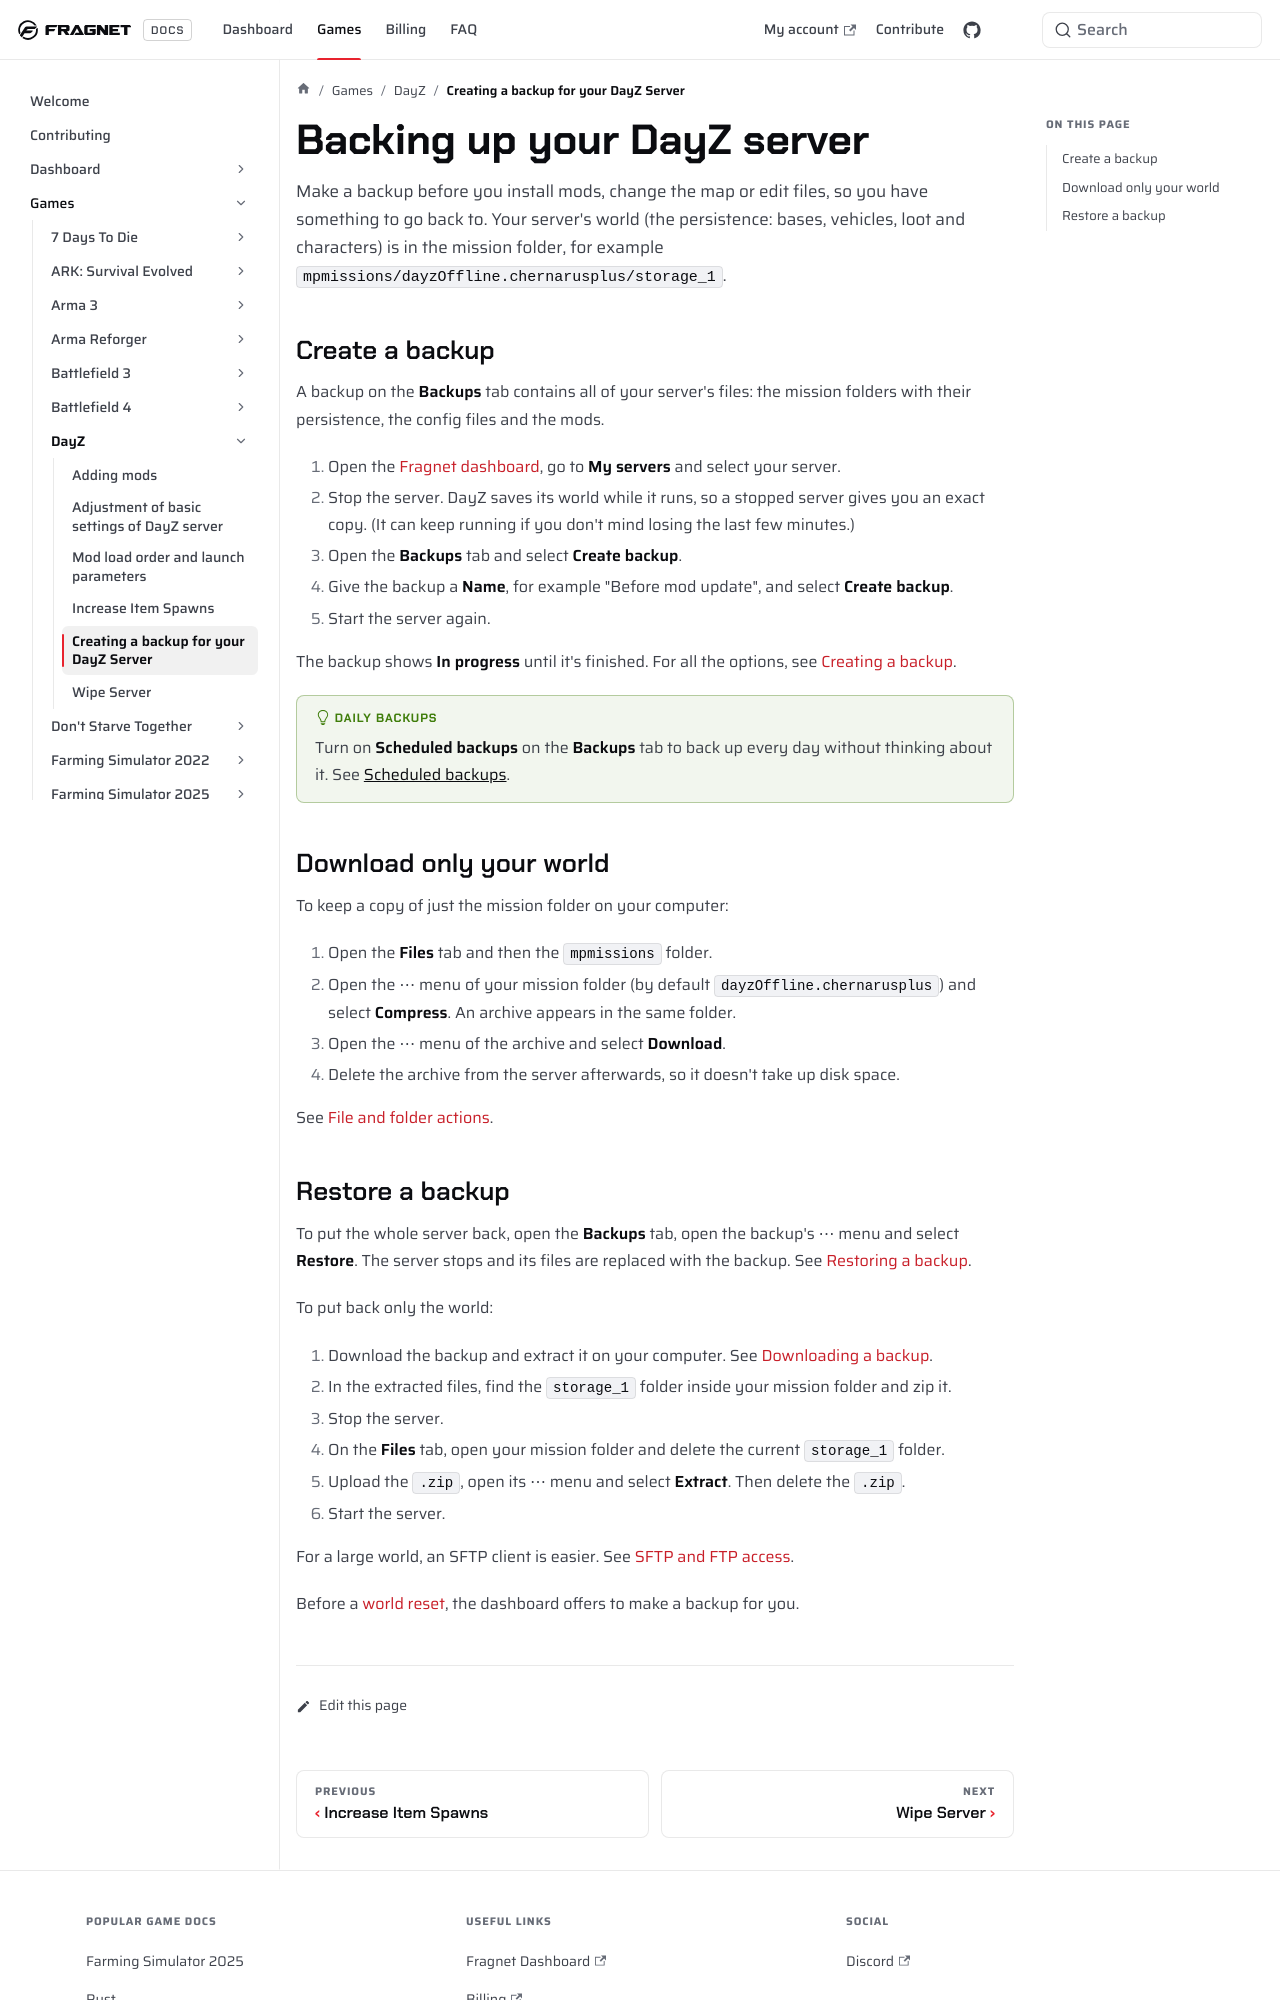

repository: FragnetNetwork/docs · page: games/dayz/make-backup/index.html · generator: docusaurus

---
title: Creating a backup for your DayZ Server
keywords: ['dayz backup', 'dayz server backup', 'dayz creating backup', 'dayz persistence backup', 'dayz download world', 'dayz restore backup', 'dayz backups tab', 'fragnet dashboard']
---

# Backing up your DayZ server

Make a backup before you install mods, change the map or edit files, so you have something to go back to. Your server's world (the persistence: bases, vehicles, loot and characters) is in the mission folder, for example `mpmissions/dayzOffline.chernarusplus/storage_1`.

## Create a backup

A backup on the **Backups** tab contains all of your server's files: the mission folders with their persistence, the config files and the mods.

1. Open the [Fragnet dashboard](VAR::PANEL_URL), go to **My servers** and select your server.
2. Stop the server. DayZ saves its world while it runs, so a stopped server gives you an exact copy. (It can keep running if you don't mind losing the last few minutes.)
3. Open the **Backups** tab and select **Create backup**.
4. Give the backup a **Name**, for example "Before mod update", and select **Create backup**.
5. Start the server again.

The backup shows **In progress** until it's finished. For all the options, see [Creating a backup](../../control-panel/backups/creating-a-backup.md).

:::tip Daily backups
Turn on **Scheduled backups** on the **Backups** tab to back up every day without thinking about it. See [Scheduled backups](../../control-panel/backups/index.md#scheduled-backups).
:::

## Download only your world

To keep a copy of just the mission folder on your computer:

1. Open the **Files** tab and then the `mpmissions` folder.
2. Open the ⋯ menu of your mission folder (by default `dayzOffline.chernarusplus`) and select **Compress**. An archive appears in the same folder.
3. Open the ⋯ menu of the archive and select **Download**.
4. Delete the archive from the server afterwards, so it doesn't take up disk space.

See [File and folder actions](../../control-panel/file-manager.md#file-and-folder-actions).
